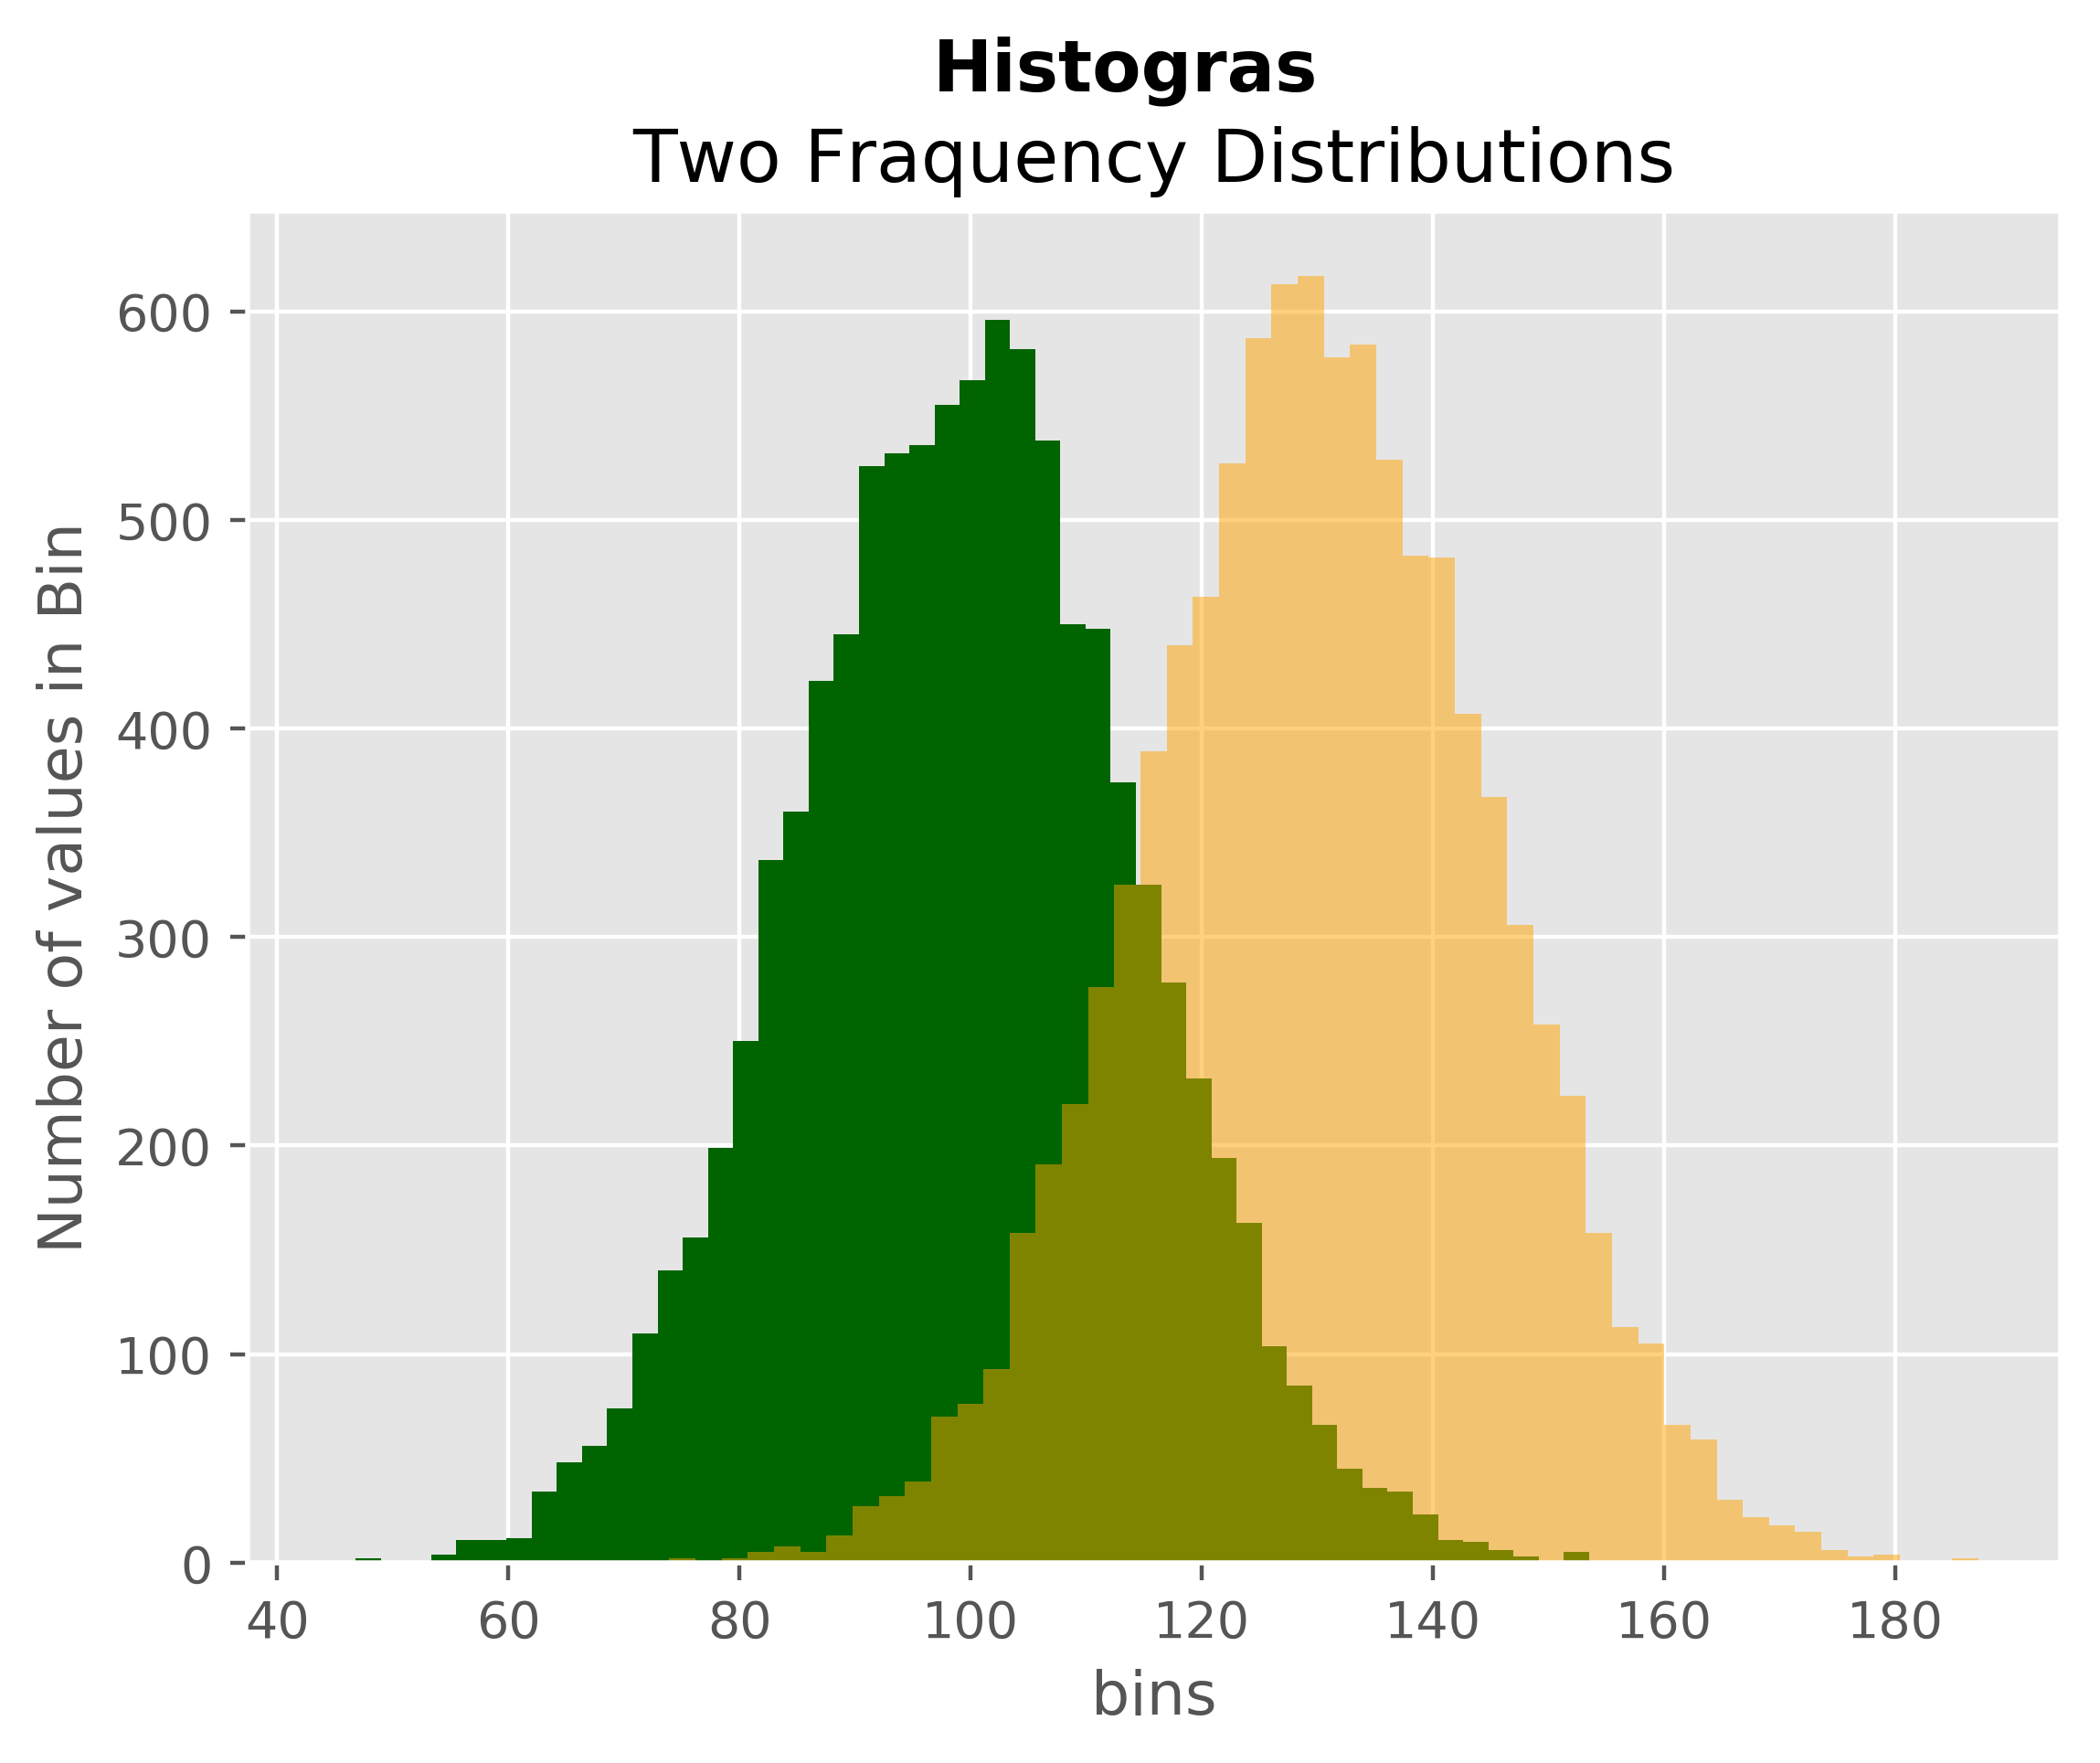

Reproduce this figure in Python.
#!/usr/bin/env python3
# encoding = 'utf-8'

import numpy as np

import matplotlib.pyplot as plt
plt.style.use('ggplot')
mu1,mu2,sigma = 100,130,15
x1 = mu1 + sigma*np.random.randn(10000)
x2 = mu2 + sigma*np.random.randn(10000)
fig = plt.figure()
ax1 = fig.add_subplot(1,1,1)
n,bins,patches = ax1.hist(x1,bins=50,normed=False,color='darkgreen')
n,bins,patches = ax1.hist(x2,bins=50,normed=False,color='orange',alpha=0.5)

ax1.xaxis.set_ticks_position('bottom')
ax1.yaxis.set_ticks_position('left')
plt.xlabel('bins')
plt.ylabel('Number of values in Bin')
fig.suptitle("Histogras",fontsize=14,fontweight='bold')
ax1.set_title("Two Fraquency Distributions")
plt.savefig('histogram.png',dpi=400,bbox_inches='tight')
